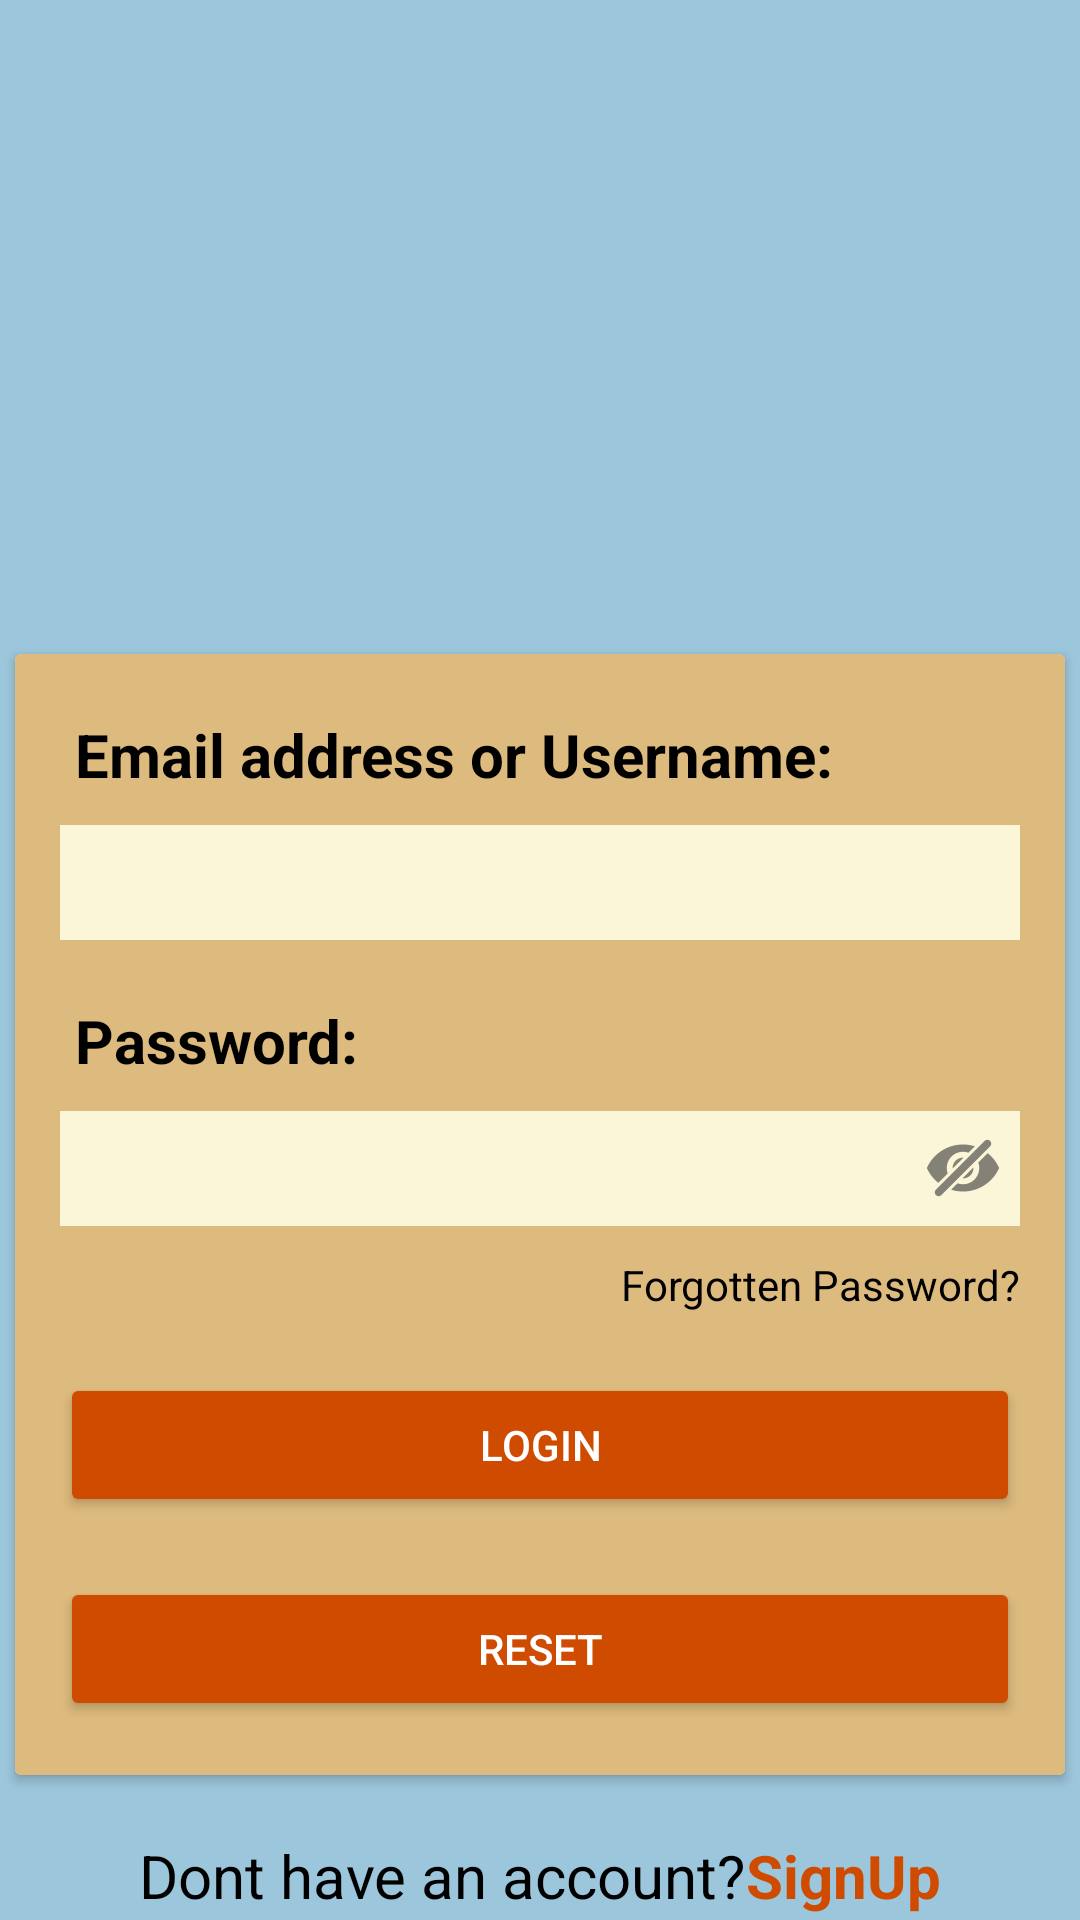

Layout XML and referenced resources for this Android screen:
<!-- AndroidManifest.xml: application theme Theme.TimesX -->
<!-- res/layout/login.xml -->
<?xml version="1.0" encoding="utf-8"?>
<LinearLayout xmlns:android="http://schemas.android.com/apk/res/android"
    xmlns:app="http://schemas.android.com/apk/res-auto"
    xmlns:tools="http://schemas.android.com/tools"
    android:id="@+id/main1"
    android:layout_width="match_parent"
    android:layout_height="match_parent"
    android:orientation="vertical"
    android:background="@color/Blue">

    <ImageView
        android:layout_width="match_parent"
        android:layout_height="218dp"
        android:src="@drawable/login" />

    <androidx.cardview.widget.CardView
        android:layout_width="wrap_content"
        android:layout_height="wrap_content"
        android:layout_gravity="center" >
        <LinearLayout
            android:layout_width="350dp"
            android:layout_height="wrap_content"
            android:orientation="vertical"
            android:layout_gravity="center"
            android:background="@color/skin"
            android:outlineSpotShadowColor="@color/black"
            android:outlineAmbientShadowColor="@color/black">

            <TextView
                android:layout_width="wrap_content"
                android:layout_height="wrap_content"
                android:layout_marginTop="20dp"
                android:layout_marginStart="20dp"
                android:text="@string/userName"
                android:textSize="20sp"
                android:textStyle="bold"
                android:textColor="@color/black" />

            <EditText
                android:id="@+id/userName"
                android:layout_width="match_parent"
                android:layout_height="wrap_content"
                android:layout_gravity="center"
                android:layout_marginLeft="15dp"
                android:layout_marginTop="10dp"
                android:layout_marginRight="15dp"
                android:padding="7dp"
                android:backgroundTint="@color/offwhite"
                android:background="@color/offwhite"
                android:inputType="text"
                android:textColor="@color/black"
                android:textSize="18sp" />

            <TextView
                android:layout_width="wrap_content"
                android:layout_height="wrap_content"
                android:layout_gravity="start"
                android:layout_marginTop="20dp"
                android:layout_marginStart="20dp"
                android:text="@string/password"
                android:textSize="20sp"
                android:textStyle="bold"
                android:textColor="@color/black" />

            <EditText
                android:id="@+id/passWord"
                android:layout_width="match_parent"
                android:layout_height="wrap_content"
                android:layout_gravity="center"
                android:layout_marginLeft="15dp"
                android:layout_marginTop="10dp"
                android:layout_marginRight="15dp"
                android:padding="7dp"
                android:drawableEnd="@drawable/ic_visibility_off"
                android:backgroundTint="@color/offwhite"
                android:background="@color/offwhite"
                android:inputType="textPassword"
                android:textColor="@color/black"
                android:textSize="18sp" />

            <TextView
                android:id="@+id/forgPass"
                android:layout_width="wrap_content"
                android:layout_height="wrap_content"
                android:layout_gravity="end"
                android:layout_marginTop="10dp"
                android:layout_marginEnd="15dp"
                android:text="@string/forgotPass"
                android:textColor="@color/black"
                android:clickable="true"
                android:focusable="true" />

            <Button
                android:id="@+id/btnLogin"
                android:layout_width="match_parent"
                android:layout_height="wrap_content"
                android:layout_marginLeft="15dp"
                android:layout_marginTop="20dp"
                android:layout_marginRight="15dp"
                android:backgroundTint="@color/orange"
                android:text="@string/login"
                android:textColor="@color/white"
                android:onClick="login"/>


            <Button
                android:id="@+id/btnReset"
                android:layout_width="match_parent"
                android:layout_height="wrap_content"
                android:layout_marginLeft="15dp"
                android:layout_marginTop="20dp"
                android:layout_marginRight="15dp"
                android:layout_marginBottom="18dp"
                android:backgroundTint="@color/orange"
                android:text="@string/reset"
                android:textColor="@color/white"/>

        </LinearLayout>
    </androidx.cardview.widget.CardView>
    
    <View
        android:layout_width="match_parent"
        android:layout_height="0dp"
        android:layout_weight="1" />

    <LinearLayout
        android:layout_width="wrap_content"
        android:layout_height="wrap_content"
        android:orientation="horizontal"
        android:layout_gravity="center"
        android:layout_marginTop="20dp"
        android:layout_marginBottom="10dp">
        <TextView
            android:layout_width="wrap_content"
            android:layout_height="wrap_content"
            android:text="@string/signup1"
            android:textSize="20sp"
            android:textColor="@color/black"/>
        <TextView
            android:id="@+id/SignUp"
            android:layout_width="wrap_content"
            android:layout_height="wrap_content"
            android:text="@string/signup"
            android:textStyle="bold"
            android:textSize="20sp"
            android:textColor="@color/orange"
            android:focusable="true"
            android:clickable="true"/>
    </LinearLayout>
</LinearLayout>
<!-- resources referenced by this layout -->
<resources>
  <color name="Blue">#9cc6db</color>
  <color name="black">#FF000000</color>
  <color name="offwhite">#fcf6d9</color>
  <color name="orange">#cf4b00</color>
  <color name="skin">#ddba7d</color>
  <color name="white">#FFFFFF</color>
  <!-- drawable ic_visibility_off: png bitmap (drawable-hdpi, 753 bytes) -->
  <string name="forgotPass">Forgotten Password?</string>
  <string name="login">Login</string>
  <string name="password">Password:</string>
  <string name="reset">Reset</string>
  <string name="signup">SignUp</string>
  <string name="signup1">Dont have an account?</string>
  <string name="userName">Email address or Username:</string>
  <style name="Theme.TimesX" parent="Base.Theme.TimesX" />
  <style name="Base.Theme.TimesX" parent="Theme.Material3.DayNight.NoActionBar">
          
          
      </style>
</resources>
